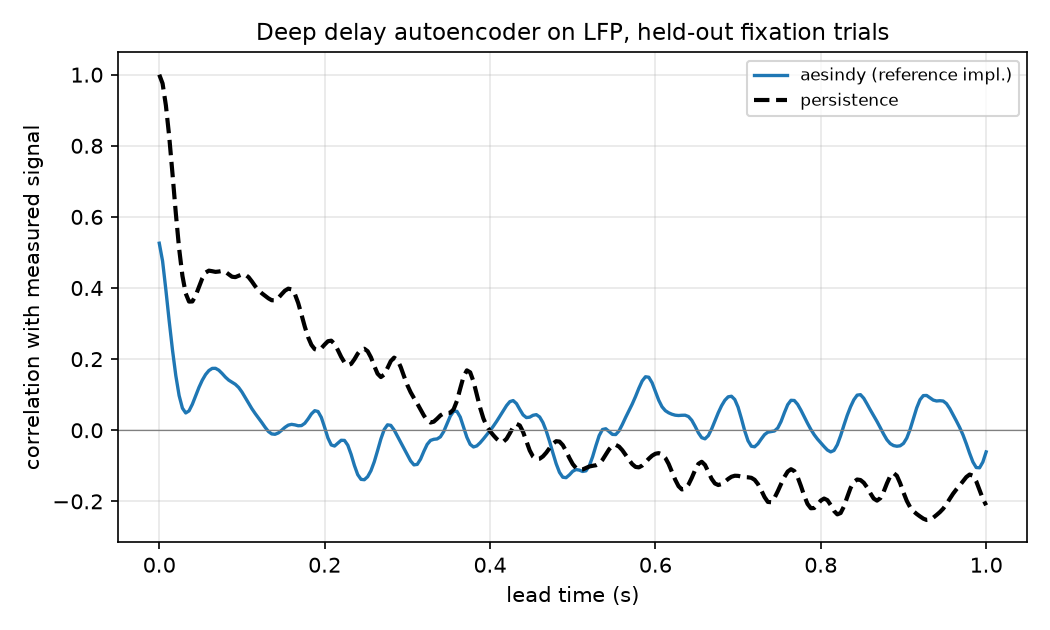

The data file committed next to this chart (first rows):
held_out, lead_s, aesindy_skill, persistence_skill, n_forecasts
fixation, 0.0, 0.526, 1.0, 234
fixation, 0.004, 0.4758, 0.9753, 234
fixation, 0.008, 0.3945, 0.9137, 234
fixation, 0.012, 0.3073, 0.8266, 234
fixation, 0.016, 0.2255, 0.7212, 234
fixation, 0.02, 0.1538, 0.6106, 234
fixation, 0.024, 0.09762, 0.5113, 234
fixation, 0.028, 0.06211, 0.4344, 234
fixation, 0.032, 0.04869, 0.3846, 234
fixation, 0.036, 0.05449, 0.3618, 234
fixation, 0.04, 0.07307, 0.3622, 234
fixation, 0.044, 0.09693, 0.3787, 234
fixation, 0.048, 0.1204, 0.4031, 234
fixation, 0.052, 0.1407, 0.427, 234
fixation, 0.056, 0.1566, 0.4434, 234
fixation, 0.06, 0.1679, 0.4489, 234
fixation, 0.064, 0.1739, 0.4473, 234
fixation, 0.068, 0.1742, 0.4454, 234
fixation, 0.072, 0.1689, 0.4464, 234
fixation, 0.076, 0.1597, 0.4481, 234
fixation, 0.08, 0.1494, 0.4458, 234
fixation, 0.084, 0.1409, 0.4385, 234
fixation, 0.088, 0.135, 0.4318, 234
fixation, 0.092, 0.1292, 0.4306, 234
fixation, 0.096, 0.1204, 0.4345, 234
fixation, 0.1, 0.1075, 0.4383, 234
fixation, 0.104, 0.09184, 0.4376, 234
fixation, 0.108, 0.07579, 0.4305, 234
fixation, 0.112, 0.06058, 0.4185, 234
fixation, 0.116, 0.04697, 0.4051, 234
fixation, 0.12, 0.03451, 0.3938, 234
fixation, 0.124, 0.02178, 0.3852, 234
fixation, 0.128, 0.008378, 0.3781, 234
fixation, 0.132, -0.003547, 0.371, 234
fixation, 0.136, -0.01033, 0.3656, 234
fixation, 0.14, -0.01136, 0.3655, 234
fixation, 0.144, -0.007514, 0.372, 234
fixation, 0.148, -5.470239892530237e-05, 0.3826, 234
fixation, 0.152, 0.008133, 0.3926, 234
fixation, 0.156, 0.01435, 0.3982, 234
fixation, 0.16, 0.01657, 0.3962, 234
fixation, 0.164, 0.01511, 0.383, 234
fixation, 0.168, 0.01266, 0.3579, 234
fixation, 0.172, 0.01313, 0.3252, 234
fixation, 0.176, 0.0196, 0.2913, 234
fixation, 0.18, 0.03189, 0.2617, 234
fixation, 0.184, 0.04595, 0.2401, 234
fixation, 0.188, 0.05503, 0.228, 234
fixation, 0.192, 0.05267, 0.2254, 234
fixation, 0.196, 0.03607, 0.2308, 234
fixation, 0.2, 0.008015, 0.2411, 234
fixation, 0.204, -0.0219, 0.2504, 234
fixation, 0.208, -0.04135, 0.2519, 234
fixation, 0.212, -0.0444, 0.2426, 234
fixation, 0.216, -0.03643, 0.2255, 234
fixation, 0.22, -0.02822, 0.2062, 234
fixation, 0.224, -0.02862, 0.1906, 234
fixation, 0.228, -0.04205, 0.1831, 234
fixation, 0.232, -0.0678, 0.1865, 234
fixation, 0.236, -0.09902, 0.1996, 234
... 191 more rows
